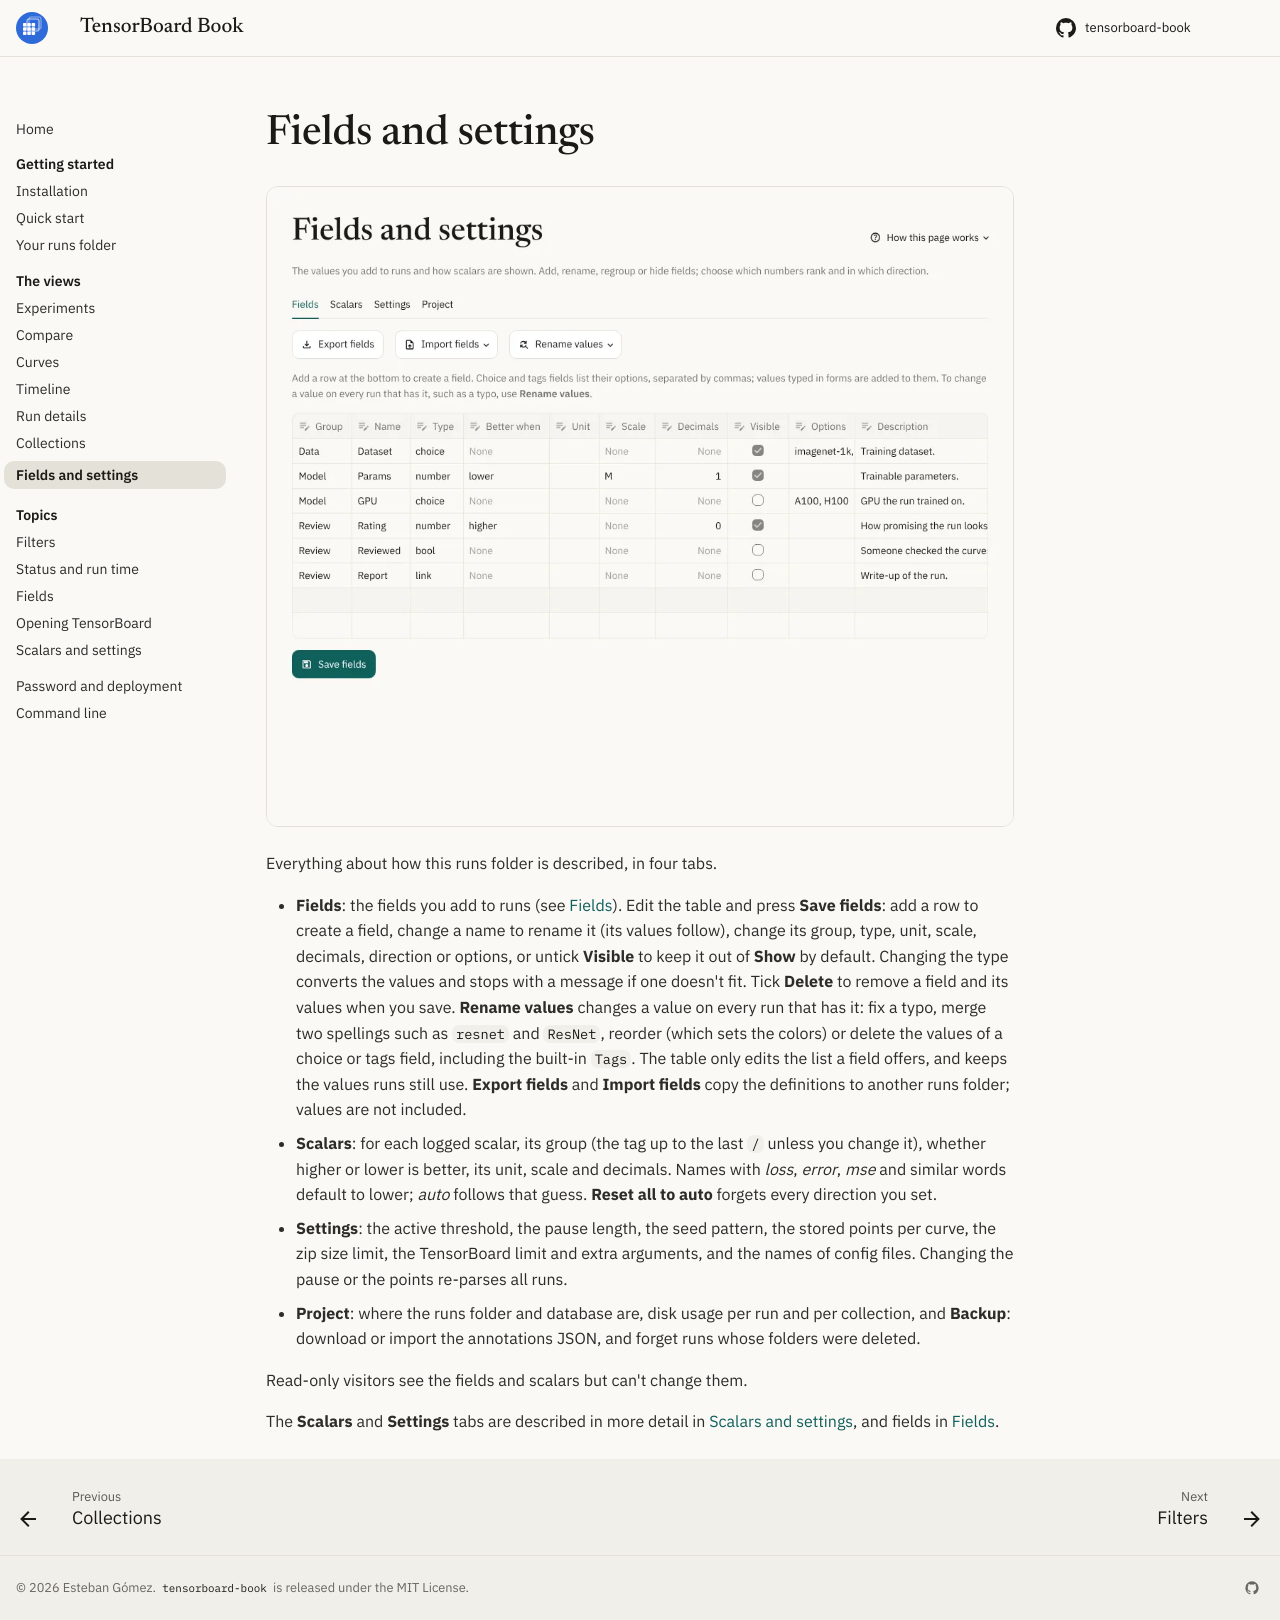

repository: eagomez2/tensorboard-book · page: views/fields-and-settings/index.html · generator: mkdocs

# Fields and settings

![The Fields tab of Fields and settings](../images/fields-settings-light.webp#only-light){ .tb-shot }
![The Fields tab of Fields and settings](../images/fields-settings-dark.webp#only-dark){ .tb-shot }

<!-- help: Fields and settings -->

The **Scalars** and **Settings** tabs are described in more detail in
[Scalars and settings](../topics/settings.md), and fields in
[Fields](../topics/fields.md).
